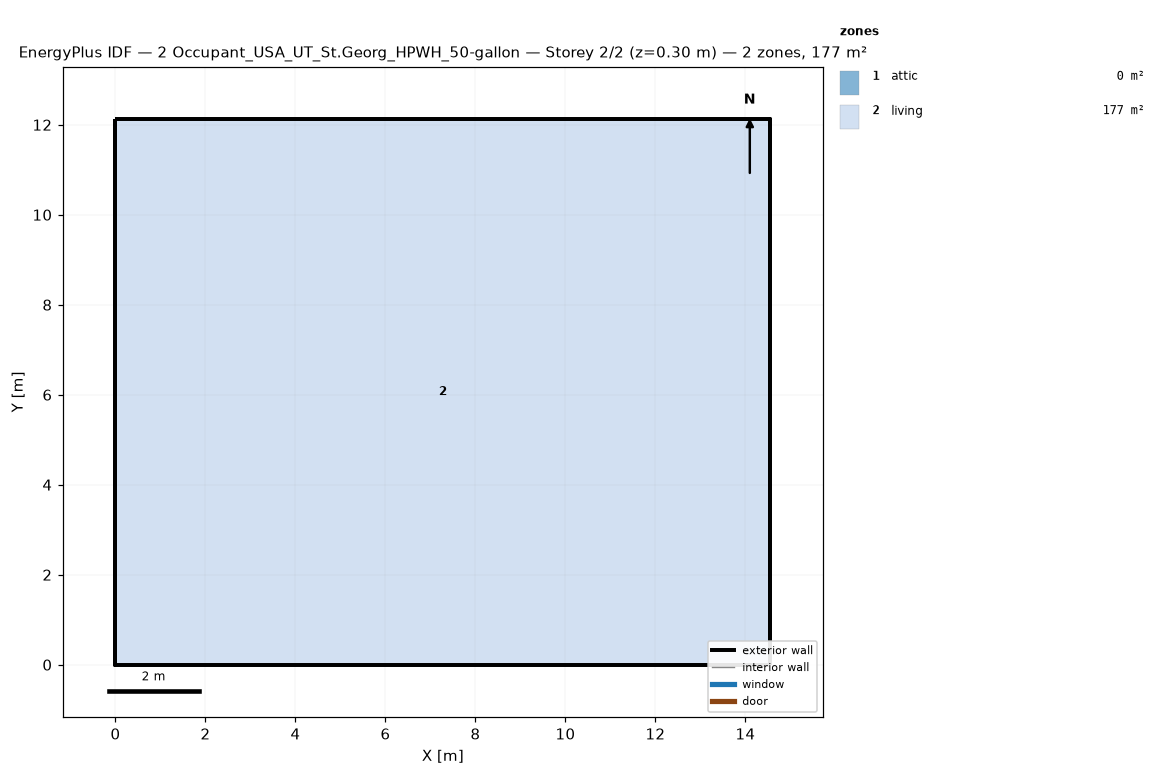
=== STOREY PLAN SPEC (per zone: floor XY polygon, exterior-wall plan segments, windows/doors) ===
zone 1: attic  (0.0 m²)
  exterior wall: (14.55, 0.00) – (14.55, 12.13) – (14.55, 6.06)  [18.2 m]
  exterior wall: (0.00, 12.13) – (0.00, 0.00) – (0.00, 6.06)  [18.2 m]
zone 2: living  (176.5 m²)
  floor: (0.00, 0.00) (0.00, 12.13) (14.55, 12.13) (14.55, 0.00)
  exterior wall: (0.00, 0.00) – (14.55, 0.00)  [14.6 m]
  exterior wall: (14.55, 0.00) – (14.55, 12.13)  [12.1 m]
  exterior wall: (14.55, 12.13) – (0.00, 12.13)  [14.6 m]
  exterior wall: (0.00, 12.13) – (0.00, 0.00)  [12.1 m]

=== DERIVED (storey summary) ===
Building: 2 Occupant_USA_UT_St.Georg_HPWH_50-gallon
Storey: 2 of 2  (floor level z = 0.30 m)
Storey gross floor area: 176.5 m²
Zones on this storey: 2
  - attic: floor 0.0 m²; exterior wall 36.4 m (24.5 m²); WWR 0.0%
  - living: floor 176.5 m²; exterior wall 53.4 m (146.4 m²); WWR 0.0%
Zone adjacency: (none detected)